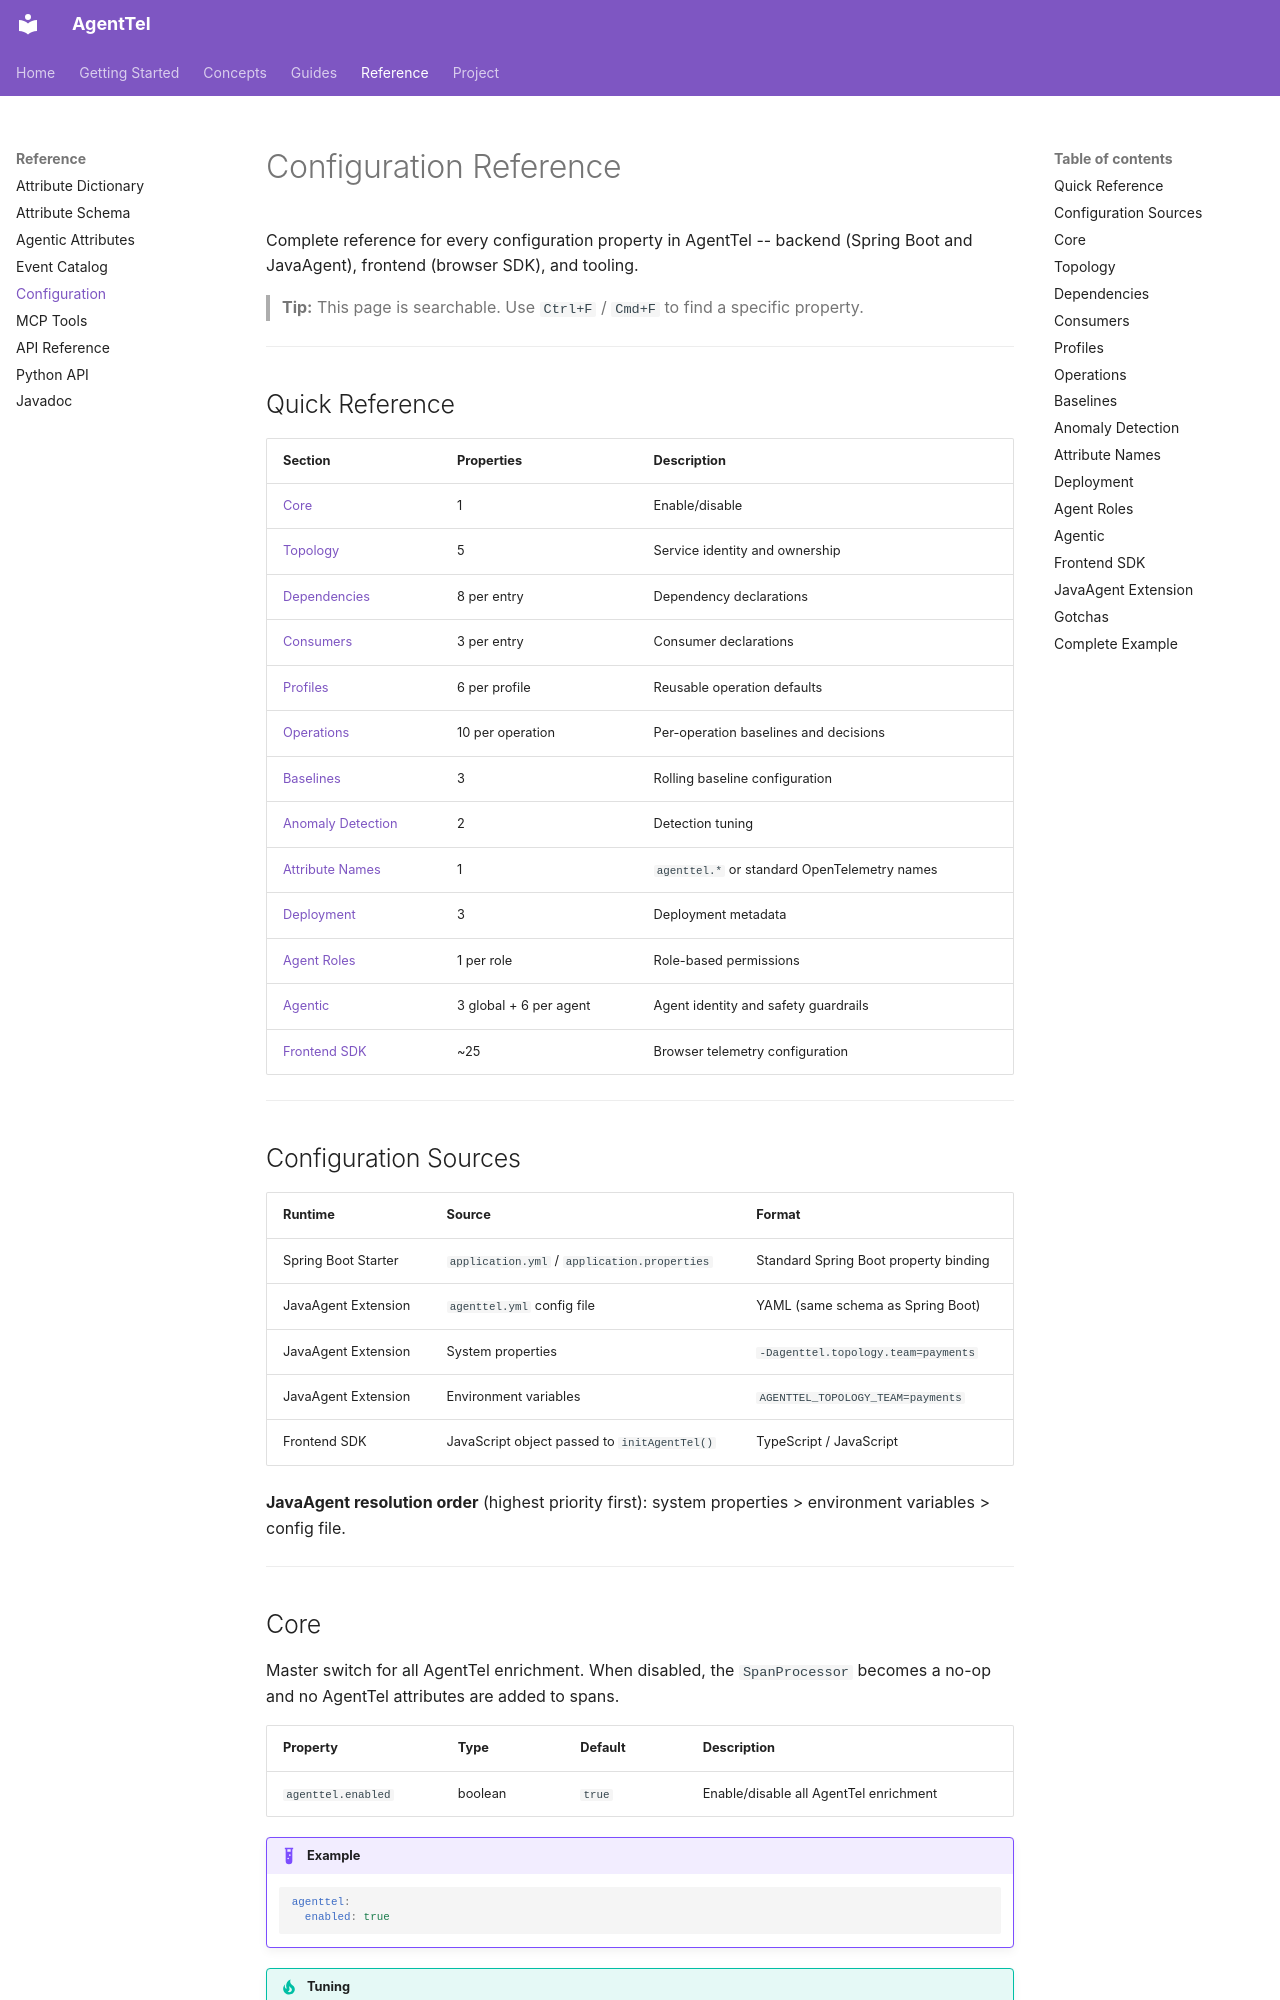

repository: AgentTel/agenttel-sdk · page: reference/configuration/index.html · generator: mkdocs

# Configuration Reference

Complete reference for every configuration property in AgentTel -- backend (Spring Boot and JavaAgent), frontend (browser SDK), and tooling.

> **Tip:** This page is searchable. Use `Ctrl+F` / `Cmd+F` to find a specific property.

---

## Quick Reference

| Section | Properties | Description |
|---------|-----------|-------------|
| [Core](#core) | 1 | Enable/disable |
| [Topology](#topology) | 5 | Service identity and ownership |
| [Dependencies](#dependencies) | 8 per entry | Dependency declarations |
| [Consumers](#consumers) | 3 per entry | Consumer declarations |
| [Profiles](#profiles) | 6 per profile | Reusable operation defaults |
| [Operations](#operations) | 10 per operation | Per-operation baselines and decisions |
| [Baselines](#baselines) | 3 | Rolling baseline configuration |
| [Anomaly Detection](#anomaly-detection) | 2 | Detection tuning |
| [Attribute Names](#attribute-names) | 1 | `agenttel.*` or standard OpenTelemetry names |
| [Deployment](#deployment) | 3 | Deployment metadata |
| [Agent Roles](#agent-roles) | 1 per role | Role-based permissions |
| [Agentic](#agentic) | 3 global + 6 per agent | Agent identity and safety guardrails |
| [Frontend SDK](#frontend-sdk) | ~25 | Browser telemetry configuration |

---

## Configuration Sources

| Runtime | Source | Format |
|---------|--------|--------|
| Spring Boot Starter | `application.yml` / `application.properties` | Standard Spring Boot property binding |
| JavaAgent Extension | `agenttel.yml` config file | YAML (same schema as Spring Boot) |
| JavaAgent Extension | System properties | `-Dagenttel.topology.team=payments` |
| JavaAgent Extension | Environment variables | `AGENTTEL_TOPOLOGY_TEAM=payments` |
| Frontend SDK | JavaScript object passed to `initAgentTel()` | TypeScript / JavaScript |

**JavaAgent resolution order** (highest priority first): system properties > environment variables > config file.

---

## Core {#core}

Master switch for all AgentTel enrichment. When disabled, the `SpanProcessor` becomes a no-op and no AgentTel attributes are added to spans.

| Property | Type | Default | Description |
|----------|------|---------|-------------|
| `agenttel.enabled` | boolean | `true` | Enable/disable all AgentTel enrichment |

!!! example "Example"
    ```yaml
    agenttel:
      enabled: true
    ```

!!! tip "Tuning"
    Set to `false` in local development if you want vanilla OTel traces without AgentTel attributes. Topology resource attributes are still registered (they come from the `ResourceProvider` SPI) but span-level enrichment is skipped.

---
